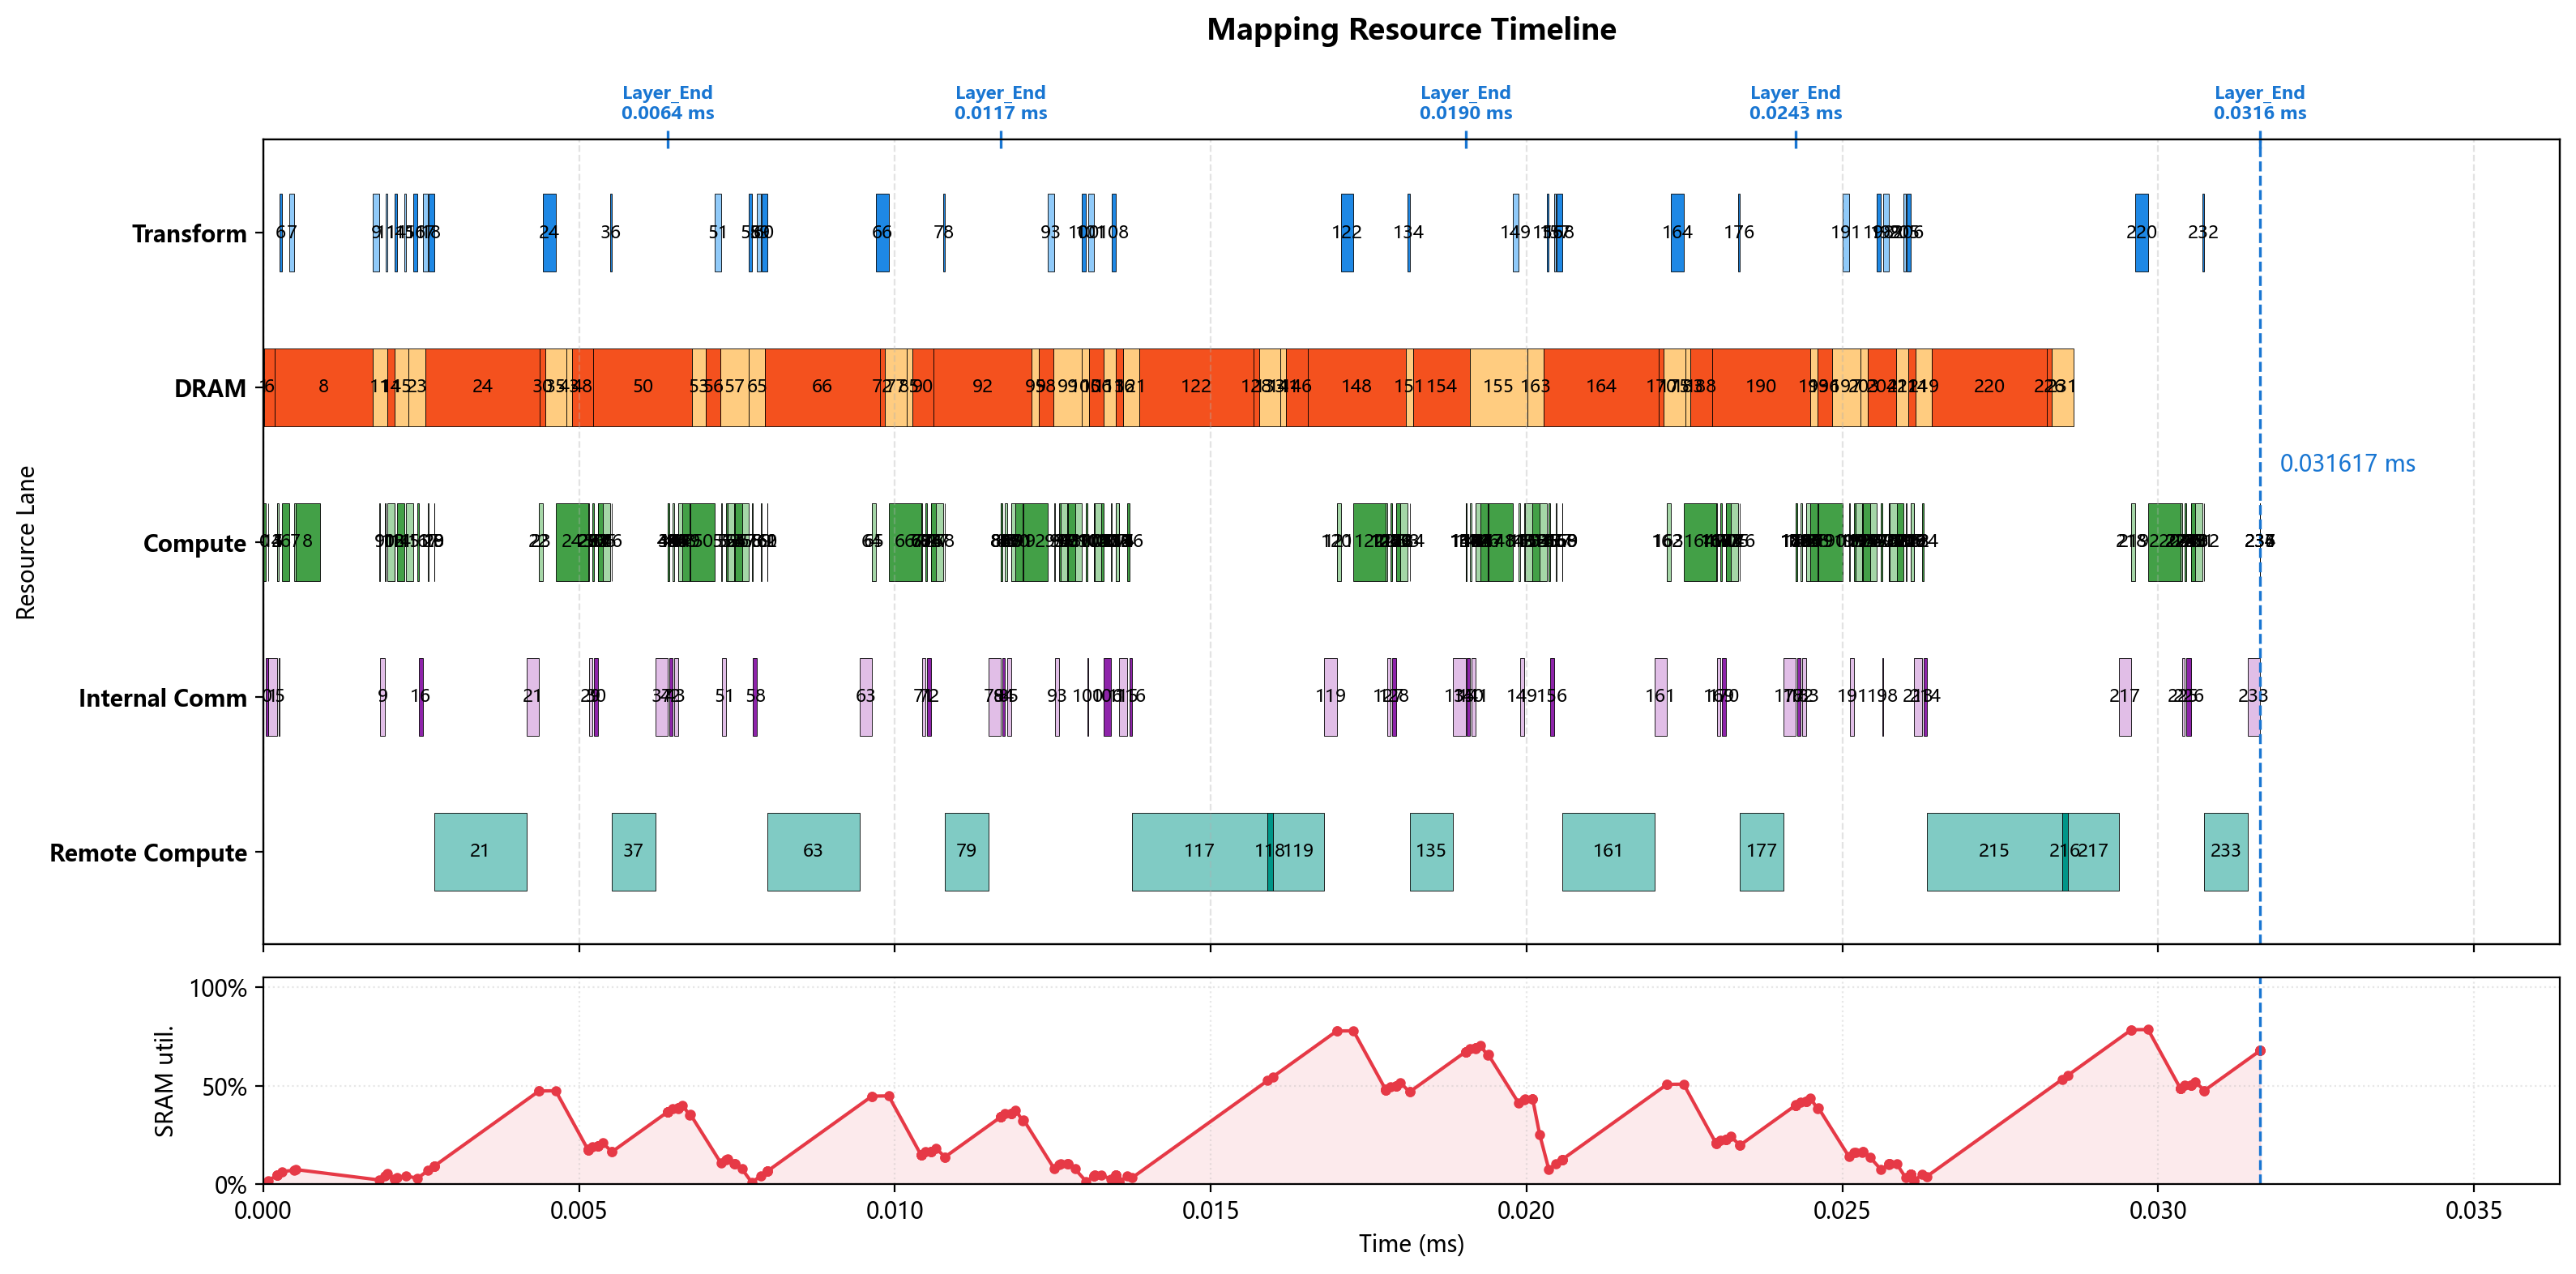

Values plotted in this chart, from the file beside it:
op_index, op_name, op_type, cores, num_cores, partition, input_tensors, output_tensor, transform_ms, compute_ms, local_dram_ms, local_sram_ms, max_weight_capacity_per_core_bytes, max_kv_capacity_per_core_bytes, max_io_capacity_per_core_bytes, cumulative_weight_capacity_per_core_byte…, cumulative_kv_capacity_per_core_bytes, max_io_capacity_per_core_so_far_bytes, internal_comm_ms, op_latency_ms, step_latency_ms, compute_start_time_ms, prefetch_window_ms, prefetch_dram_hidden_ms
0, 0_ATTN_x_rsqrt, RMSNORM, 0-7, 8, hidden_split, residual=<missing>, ATTN_x_rsqrt=hidden@0-7, 0.000000000, 0.000035, 0.000000000, 0.000000000, 0.0, 0.0, 7168, 0.0, 0.0, 7168, 0.00003653, 0.00007153, 0.00007153, 0.000000000, 0.000000000, 0.000000000
1, 0_ATTN_hc_fn_linear, GEMM, 0-255, 256, input_split, residual=<missing>, ATTN_F=replicated@0-255, 0.000000000, 0.000004000, 0.00001063, 0.000000000, 2688, 0.0, 136.0, 2688, 0.0, 7168, 0.0001384, 0.0001424, 0.0001424, 0.00007153, 0.00007153, 0.00001063
2, 0_ATTN_F_rsqrt, ELEMENTWISE, 0, 1, hidden_split, ATTN_F=replicated@0-255; ATTN_x_rsqrt=hi…, ATTN_pre_post_comb=hidden@0, 0.000000000, 0.000000500, 0.000000000, 0.000000000, 0.0, 0.0, 48.0, 2688, 0.0, 7168, 0.000000000, 0.000000500, 0.000000500, 0.0002139, 0.0002033, 0.000000000
3, 0_ATTN_pre_x, ELEMENTWISE, 0-127, 128, hidden_split, previous=hidden@0, chain_output=hidden@0-127, 0.000000000, 0.000000500, 0.000000000, 0.000000000, 0.0, 0.0, 448.0, 2688, 0.0, 7168, 0.000000000, 0.000000500, 0.000000500, 0.0002144, 0.0002038, 0.000000000
4, 0_ATTN_pre_x_reducesum, REDUCE_SUM, 0-127, 128, hidden_split, previous=hidden@0-127, chain_output=hidden@0-127, 0.000000000, 0.000000500, 0.000000000, 0.000000000, 0.0, 0.0, 280.0, 2688, 0.0, 7168, 0.000000000, 0.000000500, 0.000000500, 0.0002149, 0.0002043, 0.000000000
5, 0_ATTN_attn_norm, RMSNORM, 0-1, 2, hidden_split, previous=hidden@0-127, attn_norm_output=hidden@0-1, 0.000000000, 0.000035, 0.000000000, 0.000000000, 0.0, 0.0, 7168, 2688, 0.0, 7168, 0.00001251, 0.00004751, 0.00004751, 0.0002154, 0.0002048, 0.000000000
6, 0_q_a_linear, GEMM, 0-255, 256, output_split, attn_norm_output=hidden@0-1, chain_output=q_lora_rank@0-255, 0.0000325, 0.000112, 0.0001701, 0.000000000, 43008, 0.0, 7174, 45696, 0.0, 7174, 0.000000000, 0.000112, 0.0001445, 0.0002955, 0.0002848, 0.0001701
7, 0_q_norm, RMSNORM, 0, 1, batch_split, previous=q_lora_rank@0-255, q_lora_normed=batch_size@0, 0.000087, 0.000015, 0.000000000, 0.000000000, 0.0, 0.0, 3072, 45696, 0.0, 7174, 0.000000000, 0.000015, 0.000102, 0.0004945, 0.0003138, 0.000000000
8, 0_q_b_linear, GEMM, 0-255, 256, output_split, q_lora_normed=batch_size@0, chain_output=heads*head_dim@0-255, 0.000000000, 0.000384, 0.001555, 0.000000000, 393216, 0.0, 1792, 438912, 0.0, 7174, 0.000000000, 0.001226, 0.001226, 0.0005095, 0.0003288, 0.0003288
9, 0_qb_rnorm, RMSNORM, 0-31, 32, hidden_split, previous=heads*head_dim@0-255, query_heads_normed=heads*head_dim@0-31, 0.00009825, 0.00002, 0.000000000, 0.000000000, 0.0, 0.0, 4096, 438912, 0.0, 7174, 0.00006504, 0.00008504, 0.0001833, 0.001834, 0.00009825, 0.000000000
10, 0_q_rope, ELEMENTWISE, 0, 1, heads*head_dim_split, query_heads_normed=heads*head_dim@0-31, chain_output=heads*head_dim@0, 0.000000000, 0.000016, 0.000000000, 0.000000000, 0.0, 0.0, 16384, 438912, 0.0, 16384, 0.000000000, 0.000016, 0.000016, 0.001919, 0.0001833, 0.000000000
11, 0_kv_linear, GEMM, 0-63, 64, output_split, attn_norm_output=hidden@0-1, chain_output=head_dim@0-63, 0.0000325, 0.000112, 0.0002268, 0.000000000, 57344, 0.0, 7176, 496256, 0.0, 16384, 0.000000000, 0.000112, 0.0001445, 0.001967, 0.0002318, 0.0002268
12, 0_kv_norm, RMSNORM, 0, 1, hidden_split, previous=head_dim@0-63, window_kv_normed=head_dim@0, 0.000000000, 0.000005000, 0.000000000, 0.000000000, 0.0, 0.0, 1024, 496256, 0.0, 16384, 0.000000000, 0.000005000, 0.000005000, 0.002079, 0.000117, 0.000000000
13, 0_kv_rope, ELEMENTWISE, 0, 1, batch_split, window_kv_normed=head_dim@0, chain_output=batch_size@0, 0.000000000, 0.000000500, 0.000000000, 0.000000000, 0.0, 0.0, 128.0, 496256, 0.0, 16384, 0.000000000, 0.000000500, 0.000000500, 0.002084, 0.000122, 0.000000000
14, 0_hca_compressor_wkv, GEMM, 0-255, 256, output_split, attn_norm_output=hidden@0-1, hca_compressor_kv=hca_compressor_project…, 0.0000325, 0.000112, 0.0001134, 0.000000000, 28672, 0.0, 14340, 524928, 0.0, 16384, 0.000000000, 0.000112, 0.0001445, 0.002117, 0.000155, 0.0001134
15, 0_hca_compressor_wgate, GEMM, 0-127, 128, output_split, attn_norm_output=hidden@0-1, hca_compressor_gate=hca_compressor_proje…, 0.0000325, 0.000112, 0.0002268, 0.000000000, 57344, 0.0, 14344, 582272, 0.0, 16384, 0.000000000, 0.000112, 0.0001445, 0.002262, 0.0001862, 0.0001862
16, 0_hca_compressor_score_softmax, SOFTMAX, 0-31, 32, hca_compressor_window_split, hca_compressor_gate=hca_compressor_proje…, hca_compressor_scores=hca_compressor_win…, 0.000065, 0.00002, 0.000000000, 0.000000000, 0.0, 0.0, 8192, 582272, 0.0, 16384, 0.00006509, 0.00008509, 0.0001501, 0.002439, 0.0001364, 0.000000000
17, 0_hca_compressor_kv_mul_score, ELEMENTWISE, 0-63, 64, hca_compressor_window_split, hca_compressor_kv=hca_compressor_project…, hca_compressor_weighted_kv=hca_compresso…, 0.000087, 0.000002000, 0.000000000, 0.000000000, 0.0, 0.0, 4096, 582272, 0.0, 16384, 0.000000000, 0.000002000, 0.000089, 0.002611, 0.0003085, 0.000000000
18, 0_hca_compressor_kv_reducesum, REDUCE_SUM, 0-127, 128, hca_compressor_head_dim_split, hca_compressor_weighted_kv=hca_compresso…, hca_compressor_pooled_kv=hca_compressor_…, 0.00009025, 0.000001000, 0.000000000, 0.000000000, 0.0, 0.0, 1032, 582272, 0.0, 16384, 0.000000000, 0.000001000, 0.00009125, 0.002703, 0.0004007, 0.000000000
19, 0_hca_compressor_kv_rmsnorm, RMSNORM, 0, 1, hidden_split, hca_compressor_pooled_kv=hca_compressor_…, hca_compressor_kv_normed=hca_compressor_…, 0.000000000, 0.000005000, 0.000000000, 0.000000000, 0.0, 0.0, 2048, 582272, 0.0, 16384, 0.000000000, 0.000005000, 0.000005000, 0.002704, 0.0004017, 0.000000000
20, 0_hca_compressor_kv_rope, ELEMENTWISE, 0, 1, batch_split, hca_compressor_kv_normed=hca_compressor_…, compressed_kv_cache=batch_size@0, 0.000000000, 0.000000500, 0.000000000, 0.000000000, 0.0, 0.0, 2048, 582272, 0.0, 16384, 0.000000000, 0.000000500, 0.000000500, 0.002709, 0.0004067, 0.000000000
21, 0_DV_FA_flash_attn, REMOTE, 0-255, 256, manual, previous=batch_size@0, core_attn_output=replicated@0-255, 0.000000000, 0.001457, 0.000000000, 0.000000000, 0.0, 0.0, 0.0, 582272, 0.0, 16384, 0.000198, 0.001655, 0.001655, 0.00271, 0.0004072, 0.000000000
22, 0_inverse_rope, ELEMENTWISE, 0-31, 32, hidden_split, core_attn_output=replicated@0-255, chain_output=hidden@0-31, 0.000000000, 0.000000500, 0.000000000, 0.000000000, 0.0, 0.0, 512.0, 582272, 0.0, 16384, 0.000000000, 0.000000500, 0.000000500, 0.004365, 0.002062, 0.000000000
23, 0_wo_a_linear, GEMM, 0-255, 256, 2d_batch_output:4x64, core_attn_output=replicated@0-255, chain_output=2d:batch_size,o_lora_rank@0…, 0.000000000, 0.000064, 0.0002592, 0.000000000, 65536, 0.0, 16448, 647808, 0.0, 16448, 0.000000000, 0.000064, 0.000064, 0.004365, 0.002063, 0.0002592
24, 0_wo_b_linear, GEMM, 0-255, 256, output_split, previous=2d:batch_size,o_lora_rank@0-255, o_b_proj_attnout=hidden@0-255, 0.0001995, 0.000512, 0.001814, 0.000000000, 458752, 0.0, 16412, 1106560, 0.0, 16448, 0.000000000, 0.000512, 0.0007115, 0.004629, 0.002067, 0.001814
25, 0_ATTN_post_attnout, ELEMENTWISE, 0-255, 256, hidden_split, o_b_proj_attnout=hidden@0-255; ATTN_pre_…, chain_output=hidden@0-255, 0.000000000, 0.000000500, 0.000000000, 0.000000000, 0.0, 0.0, 224.0, 1106560, 0.0, 16448, 0.000000000, 0.000000500, 0.000000500, 0.005141, 0.000765, 0.000000000
26, 0_ATTN_comb_residual, ELEMENTWISE, 0-127, 128, hidden_split, ATTN_pre_post_comb=hidden@0; residual=<m…, ATTN_comb_residual=hidden@0-127, 0.000000000, 0.000002000, 0.000000000, 0.000000000, 0.0, 0.0, 1792, 1106560, 0.0, 16448, 0.000000000, 0.000002000, 0.000002000, 0.005141, 0.0007655, 0.000000000
27, 0_ATTN_comb_residual_reducesum, REDUCE_SUM, 0-127, 128, hidden_split, previous=hidden@0-127, ATTN_comb_residual_reducesum=hidden@0-12…, 0.000000000, 0.000001500, 0.000000000, 0.000000000, 0.0, 0.0, 1120, 1106560, 0.0, 16448, 0.000000000, 0.000001500, 0.000001500, 0.005143, 0.0007675, 0.000000000
28, 0_ATTN_add, ELEMENTWISE, 0-127, 128, hidden_split, ATTN_comb_residual_reducesum=hidden@0-12…, residual=hidden@0-127, 0.000000000, 0.000000500, 0.000000000, 0.000000000, 0.0, 0.0, 448.0, 1106560, 0.0, 16448, 0.000000000, 0.000000500, 0.000000500, 0.005145, 0.000769, 0.000000000
29, 0_FFN_x_rsqrt, RMSNORM, 0-15, 16, hidden_split, residual=hidden@0-127, FFN_x_rsqrt=hidden@0-15, 0.000000000, 0.0000175, 0.000000000, 0.000000000, 0.0, 0.0, 3584, 1106560, 0.0, 16448, 0.00004803, 0.00006554, 0.00006554, 0.005145, 0.0007695, 0.000000000
30, 0_FFN_hc_fn_linear, GEMM, 0-31, 32, input_split, residual=hidden@0-127, FFN_F=replicated@0-31, 0.000000000, 0.000028, 0.00008504, 0.000000000, 21504, 0.0, 920.0, 1128064, 0.0, 16448, 0.00006526, 0.00009326, 0.00009326, 0.005211, 0.000835, 0.00008504
31, 0_FFN_F_rsqrt, ELEMENTWISE, 0, 1, hidden_split, FFN_F=replicated@0-31; FFN_x_rsqrt=hidde…, FFN_pre_post_comb=hidden@0, 0.000000000, 0.000000500, 0.000000000, 0.000000000, 0.0, 0.0, 48.0, 1128064, 0.0, 16448, 0.000000000, 0.000000500, 0.000000500, 0.005304, 0.0008432, 0.000000000
32, 0_FFN_pre_x, ELEMENTWISE, 0-127, 128, hidden_split, previous=hidden@0, chain_output=hidden@0-127, 0.000000000, 0.000000500, 0.000000000, 0.000000000, 0.0, 0.0, 448.0, 1128064, 0.0, 16448, 0.000000000, 0.000000500, 0.000000500, 0.005305, 0.0008437, 0.000000000
33, 0_FFN_pre_x_reducesum, REDUCE_SUM, 0-127, 128, hidden_split, previous=hidden@0-127, chain_output=hidden@0-127, 0.000000000, 0.000000500, 0.000000000, 0.000000000, 0.0, 0.0, 280.0, 1128064, 0.0, 16448, 0.000000000, 0.000000500, 0.000000500, 0.005305, 0.0008442, 0.000000000
34, 0_FFN_ffn_norm, RMSNORM, 0, 1, hidden_split, previous=hidden@0-127, ffn_norm_output=hidden@0, 0.000000000, 0.00007, 0.000000000, 0.000000000, 0.0, 0.0, 14336, 1128064, 0.0, 16448, 0.000000000, 0.00007, 0.00007, 0.005306, 0.0008447, 0.000000000
35, 0_gate_linear, GEMM, 0-31, 32, output_split, ffn_norm_output=hidden@0, routing_scores=num_experts@0-31, 0.000000000, 0.000112, 0.0003401, 0.000000000, 86016, 0.0, 7180, 1214080, 0.0, 16448, 0.000000000, 0.000112, 0.000112, 0.005376, 0.0009147, 0.0003401
36, 0_gate_topk, TOPK, 0, 1, replicated, routing_scores=num_experts@0-31, routing_topk=replicated@0, 0.000032, 0.000002000, 0.000000000, 0.000000000, 0.0, 0.0, 414.0, 1214080, 0.0, 16448, 0.000000000, 0.000002000, 0.000034, 0.00552, 0.0007186, 0.000000000
37, 0_LPU_FFN, REMOTE, 0-255, 256, manual, ffn_norm_output=hidden@0; routing_topk=r…, FFN_out=replicated@0-255, 0.000000000, 0.0006836, 0.000000000, 0.000000000, 0.0, 0.0, 0.0, 1214080, 0.0, 16448, 0.000198, 0.0008816, 0.0008816, 0.005522, 0.0007206, 0.000000000
38, 0_FFN_post_attnout, ELEMENTWISE, 0-127, 128, hidden_split, FFN_out=replicated@0-255; FFN_pre_post_c…, chain_output=hidden@0-127, 0.000000000, 0.000000500, 0.000000000, 0.000000000, 0.0, 0.0, 448.0, 1214080, 0.0, 16448, 0.000000000, 0.000000500, 0.000000500, 0.006403, 0.001602, 0.000000000
39, 0_FFN_comb_residual, ELEMENTWISE, 0-127, 128, hidden_split, FFN_pre_post_comb=hidden@0; residual=hid…, FFN_comb_residual=hidden@0-127, 0.000000000, 0.000002000, 0.000000000, 0.000000000, 0.0, 0.0, 1792, 1214080, 0.0, 16448, 0.000000000, 0.000002000, 0.000002000, 0.006404, 0.001603, 0.000000000
40, 0_FFN_comb_residual_reducesum, REDUCE_SUM, 0-127, 128, hidden_split, previous=hidden@0-127, FFN_comb_residual_reducesum=hidden@0-127, 0.000000000, 0.000001500, 0.000000000, 0.000000000, 0.0, 0.0, 1120, 1214080, 0.0, 16448, 0.000000000, 0.000001500, 0.000001500, 0.006406, 0.001605, 0.000000000
41, 0_FFN_add_layer_END, ELEMENTWISE, 0-127, 128, hidden_split, FFN_comb_residual_reducesum=hidden@0-127…, residual=hidden@0-127, 0.000000000, 0.000000500, 0.000000000, 0.000000000, 0.0, 0.0, 448.0, 1214080, 0.0, 16448, 0.000000000, 0.000000500, 0.000000500, 0.006407, 0.001606, 0.000000000
42, 1_ATTN_x_rsqrt, RMSNORM, 0-15, 16, hidden_split, residual=hidden@0-127, ATTN_x_rsqrt=hidden@0-15, 0.000000000, 0.0000175, 0.000000000, 0.000000000, 0.0, 0.0, 3584, 1214080, 0.0, 16448, 0.00004803, 0.00006554, 0.00006554, 0.006408, 0.001607, 0.000000000
43, 1_ATTN_hc_fn_linear, GEMM, 0-31, 32, input_split, residual=hidden@0-127, ATTN_F=replicated@0-31, 0.000000000, 0.000028, 0.00008504, 0.000000000, 21504, 0.0, 920.0, 1235584, 0.0, 16448, 0.00006526, 0.00009326, 0.00009326, 0.006473, 0.001672, 0.00008504
44, 1_ATTN_F_rsqrt, ELEMENTWISE, 0, 1, hidden_split, ATTN_F=replicated@0-31; ATTN_x_rsqrt=hid…, ATTN_pre_post_comb=hidden@0, 0.000000000, 0.000000500, 0.000000000, 0.000000000, 0.0, 0.0, 48.0, 1235584, 0.0, 16448, 0.000000000, 0.000000500, 0.000000500, 0.006567, 0.00168, 0.000000000
45, 1_ATTN_pre_x, ELEMENTWISE, 0-127, 128, hidden_split, previous=hidden@0, chain_output=hidden@0-127, 0.000000000, 0.000000500, 0.000000000, 0.000000000, 0.0, 0.0, 448.0, 1235584, 0.0, 16448, 0.000000000, 0.000000500, 0.000000500, 0.006567, 0.001681, 0.000000000
46, 1_ATTN_pre_x_reducesum, REDUCE_SUM, 0-127, 128, hidden_split, previous=hidden@0-127, chain_output=hidden@0-127, 0.000000000, 0.000000500, 0.000000000, 0.000000000, 0.0, 0.0, 280.0, 1235584, 0.0, 16448, 0.000000000, 0.000000500, 0.000000500, 0.006568, 0.001681, 0.000000000
47, 1_ATTN_attn_norm, RMSNORM, 0, 1, hidden_split, previous=hidden@0-127, attn_norm_output=hidden@0, 0.000000000, 0.00007, 0.000000000, 0.000000000, 0.0, 0.0, 14336, 1235584, 0.0, 16448, 0.000000000, 0.00007, 0.00007, 0.006568, 0.001682, 0.000000000
48, 1_q_a_linear, GEMM, 0-127, 128, output_split, attn_norm_output=hidden@0, chain_output=q_lora_rank@0-127, 0.000000000, 0.000112, 0.0003401, 0.000000000, 86016, 0.0, 7180, 1321600, 0.0, 16448, 0.000000000, 0.000112, 0.000112, 0.006638, 0.001752, 0.0003401
49, 1_q_norm, RMSNORM, 0, 1, hidden_split, previous=q_lora_rank@0-127, q_lora_normed=q_lora_rank@0, 0.000000000, 0.000015, 0.000000000, 0.000000000, 0.0, 0.0, 3072, 1321600, 0.0, 16448, 0.000000000, 0.000015, 0.000015, 0.00675, 0.001524, 0.000000000
50, 1_q_b_linear, GEMM, 0-255, 256, output_split, q_lora_normed=q_lora_rank@0, chain_output=heads*head_dim@0-255, 0.000000000, 0.000384, 0.001555, 0.000000000, 393216, 0.0, 1792, 1714816, 0.0, 16448, 0.000000000, 0.000384, 0.000384, 0.006765, 0.001539, 0.001539
51, 1_qb_rnorm, RMSNORM, 0-31, 32, hidden_split, previous=heads*head_dim@0-255, query_heads_normed=heads*head_dim@0-31, 0.00009825, 0.00002, 0.000000000, 0.000000000, 0.0, 0.0, 4096, 1714816, 0.0, 16448, 0.00006504, 0.00008504, 0.0001833, 0.007247, 0.0004662, 0.000000000
52, 1_q_rope, ELEMENTWISE, 0, 1, heads*head_dim_split, query_heads_normed=heads*head_dim@0-31, chain_output=heads*head_dim@0, 0.000000000, 0.000016, 0.000000000, 0.000000000, 0.0, 0.0, 16384, 1714816, 0.0, 16448, 0.000000000, 0.000016, 0.000016, 0.007332, 0.0005512, 0.000000000
53, 1_kv_linear, GEMM, 0-63, 64, output_split, attn_norm_output=hidden@0, chain_output=head_dim@0-63, 0.000000000, 0.000112, 0.0002268, 0.000000000, 57344, 0.0, 7176, 1772160, 0.0, 16448, 0.000000000, 0.000112, 0.000112, 0.007348, 0.0005672, 0.0002268
54, 1_kv_norm, RMSNORM, 0, 1, hidden_split, previous=head_dim@0-63, window_kv_normed=head_dim@0, 0.000000000, 0.000005000, 0.000000000, 0.000000000, 0.0, 0.0, 1024, 1772160, 0.0, 16448, 0.000000000, 0.000005000, 0.000005000, 0.00746, 0.0004524, 0.000000000
55, 1_kv_rope, ELEMENTWISE, 0, 1, batch_split, window_kv_normed=head_dim@0, chain_output=batch_size@0, 0.000000000, 0.000000500, 0.000000000, 0.000000000, 0.0, 0.0, 128.0, 1772160, 0.0, 16448, 0.000000000, 0.000000500, 0.000000500, 0.007465, 0.0004574, 0.000000000
56, 1_hca_compressor_wkv, GEMM, 0-127, 128, output_split, attn_norm_output=hidden@0, hca_compressor_kv=hca_compressor_project…, 0.000000000, 0.000112, 0.0002268, 0.000000000, 57344, 0.0, 14344, 1829504, 0.0, 16448, 0.000000000, 0.000112, 0.000112, 0.007466, 0.0004579, 0.0002268
57, 1_hca_compressor_wgate, GEMM, 0-63, 64, output_split, attn_norm_output=hidden@0, hca_compressor_gate=hca_compressor_proje…, 0.000000000, 0.000112, 0.0004535, 0.000000000, 114688, 0.0, 14352, 1944192, 0.0, 16448, 0.000000000, 0.000112, 0.000112, 0.007578, 0.0003432, 0.0003432
58, 1_hca_compressor_score_softmax, SOFTMAX, 0-31, 32, hca_compressor_window_split, hca_compressor_gate=hca_compressor_proje…, hca_compressor_scores=hca_compressor_win…, 0.000043, 0.00002, 0.000000000, 0.000000000, 0.0, 0.0, 8192, 1944192, 0.0, 16448, 0.00006509, 0.00008509, 0.0001281, 0.007733, 0.00004466, 0.000000000
59, 1_hca_compressor_kv_mul_score, ELEMENTWISE, 0-63, 64, hca_compressor_window_split, hca_compressor_kv=hca_compressor_project…, hca_compressor_weighted_kv=hca_compresso…, 0.000065, 0.000002000, 0.000000000, 0.000000000, 0.0, 0.0, 4096, 1944192, 0.0, 16448, 0.000000000, 0.000002000, 0.000067, 0.007883, 0.0001947, 0.000000000
... 178 more rows
